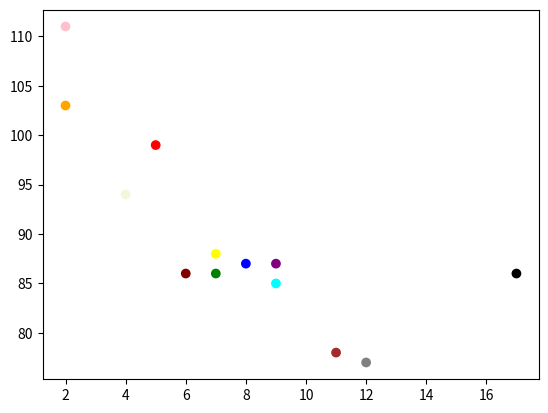

Here is the Python script that generated this plot:
#color each dot
#you can even set a specific color for each dot by using array of color
#as value for the c argument:
#note:you cannot use the color arguments for this ,only the c arguments.
#set your own color of the markers

import matplotlib.pyplot as plt
import numpy as np
x = np.array([5,7,8,7,2,17,2,9,4,11,12,9,6])
y = np.array([99,86,87,88,111,86,103,87,94,78,77,85,86])
colors = np.array(["red","green","blue","yellow","pink","black","orange",
                   "purple","beige","brown","gray","cyan","maroon"])
plt.scatter(x,y,c=colors)
plt.show()
